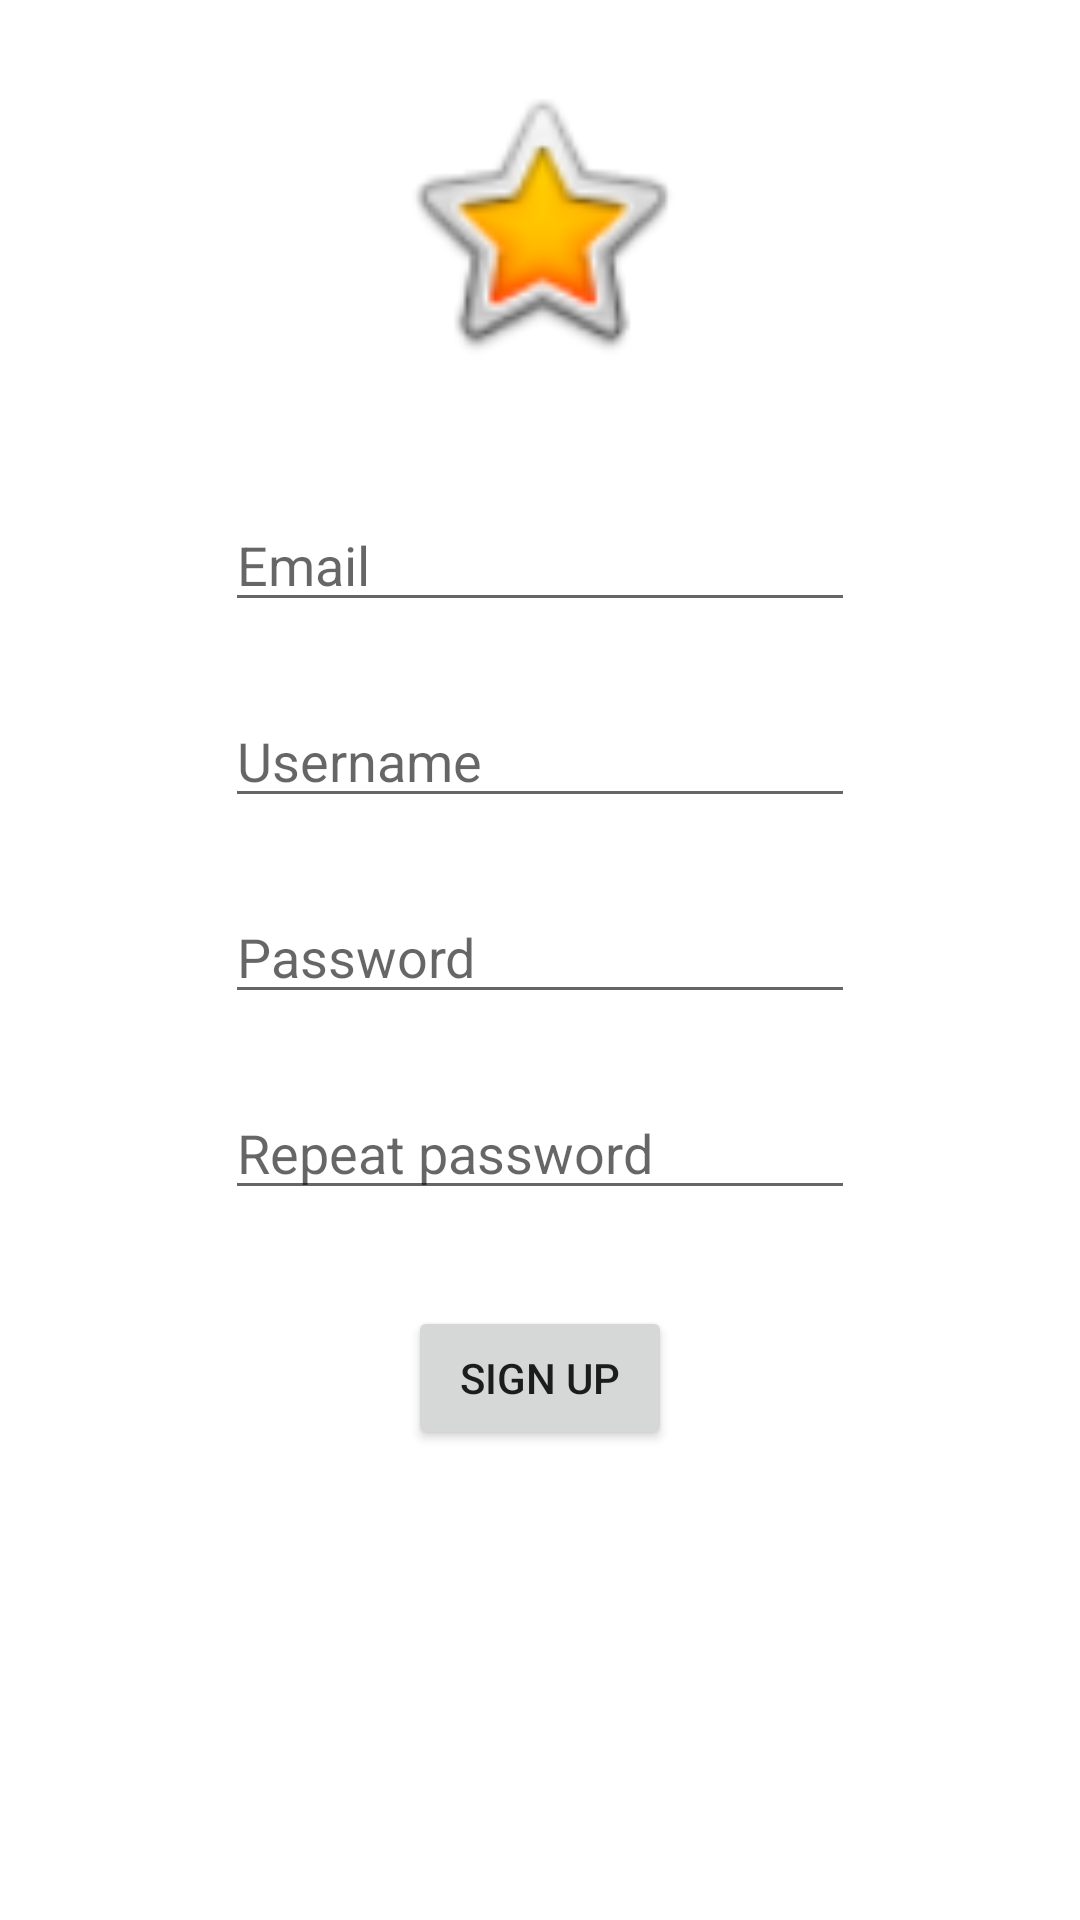

Android layout source for this screen:
<!-- AndroidManifest.xml: application theme Theme.Learning_app -->
<!-- res/layout/activity_register.xml -->
<?xml version="1.0" encoding="utf-8"?>
<ScrollView xmlns:android="http://schemas.android.com/apk/res/android"
    xmlns:app="http://schemas.android.com/apk/res-auto"
    xmlns:tools="http://schemas.android.com/tools"
    android:id="@+id/register_layout"
    android:layout_width="match_parent"
    android:layout_height="match_parent"
    tools:context=".userinterface.register.RegisterActivity">

    <androidx.constraintlayout.widget.ConstraintLayout

        android:layout_width="match_parent"
        android:layout_height="wrap_content"
        android:focusable="true"
        android:focusableInTouchMode="true">

        <ImageView
            android:id="@+id/user_img"
            android:layout_width="100dp"
            android:layout_height="100dp"
            android:layout_marginStart="8dp"
            android:layout_marginTop="24dp"
            android:layout_marginEnd="8dp"
            android:layout_marginBottom="42dp"
            android:contentDescription="@string/app_img"
            app:layout_constraintBottom_toTopOf="@+id/user_email"
            app:layout_constraintEnd_toEndOf="parent"
            app:layout_constraintStart_toStartOf="parent"
            app:layout_constraintTop_toTopOf="parent"
            app:srcCompat="@android:drawable/btn_star_big_on" />

        <EditText
            android:id="@+id/user_email"
            android:layout_width="wrap_content"
            android:layout_height="wrap_content"
            android:layout_marginBottom="24dp"
            android:autofillHints="@string/register_email"
            android:ems="10"
            android:hint="@string/register_email"
            android:inputType="textEmailAddress"
            app:layout_constraintBottom_toTopOf="@+id/user_username"
            app:layout_constraintEnd_toEndOf="parent"
            app:layout_constraintStart_toStartOf="parent" />

        <EditText
            android:id="@+id/user_username"
            android:layout_width="wrap_content"
            android:layout_height="wrap_content"
            android:layout_marginBottom="24dp"
            android:autofillHints="@string/register_username"
            android:ems="10"
            android:hint="@string/register_username"
            android:inputType="textPersonName"
            app:layout_constraintBottom_toTopOf="@+id/reg_user_password"
            app:layout_constraintEnd_toEndOf="@+id/user_email"
            app:layout_constraintStart_toStartOf="@+id/user_email" />

        <EditText
            android:id="@+id/reg_user_password"
            android:layout_width="wrap_content"
            android:layout_height="wrap_content"
            android:layout_marginBottom="24dp"
            android:autofillHints="@string/user_pass"
            android:ems="10"
            android:hint="@string/user_pass"
            android:inputType="textPassword"
            app:layout_constraintBottom_toTopOf="@+id/reg_rep_user_password"
            app:layout_constraintEnd_toEndOf="@+id/user_username"
            app:layout_constraintStart_toStartOf="@+id/user_username" />

        <EditText
            android:id="@+id/reg_rep_user_password"
            android:layout_width="wrap_content"
            android:layout_height="wrap_content"
            android:layout_marginBottom="32dp"
            android:autofillHints="@string/register_rep_pass"
            android:ems="10"
            android:hint="@string/register_rep_pass"
            android:inputType="textPassword"
            app:layout_constraintBottom_toTopOf="@+id/sign_up_button"
            app:layout_constraintEnd_toEndOf="@+id/reg_user_password"
            app:layout_constraintStart_toStartOf="@+id/reg_user_password" />

        <Button
            android:id="@+id/sign_up_button"
            android:layout_width="wrap_content"
            android:layout_height="wrap_content"
            android:layout_marginBottom="24dp"
            android:text="@string/register_button"
            app:layout_constraintBottom_toBottomOf="parent"
            app:layout_constraintEnd_toEndOf="parent"
            app:layout_constraintStart_toStartOf="parent" />

    </androidx.constraintlayout.widget.ConstraintLayout>

</ScrollView>
<!-- resources referenced by this layout -->
<resources>
  <string name="app_img">App Logo</string>
  <string name="register_button">Sign up</string>
  <string name="register_email">Email</string>
  <string name="register_rep_pass">Repeat password</string>
  <string name="register_username">Username</string>
  <string name="user_pass">Password</string>
  <style name="Theme.Learning_app" parent="Theme.MaterialComponents.DayNight.NoActionBar">
          
          <item name="colorPrimary">?android:attr/colorMultiSelectHighlight</item>
          <item name="colorPrimaryVariant">@color/purple_700</item>
          <item name="colorOnPrimary">@color/white</item>
          
          <item name="colorSecondary">@color/teal_200</item>
          <item name="colorSecondaryVariant">@color/teal_700</item>
          <item name="colorOnSecondary">@color/black</item>
          
          <item name="android:statusBarColor" tools:targetApi="l">
              ?android:attr/colorMultiSelectHighlight
          </item>
          
      </style>
  <color name="purple_700">#FF3700B3</color>
  <color name="white">#FFFFFFFF</color>
  <color name="teal_200">#FF03DAC5</color>
  <color name="teal_700">#FF018786</color>
  <color name="black">#FF000000</color>
</resources>
